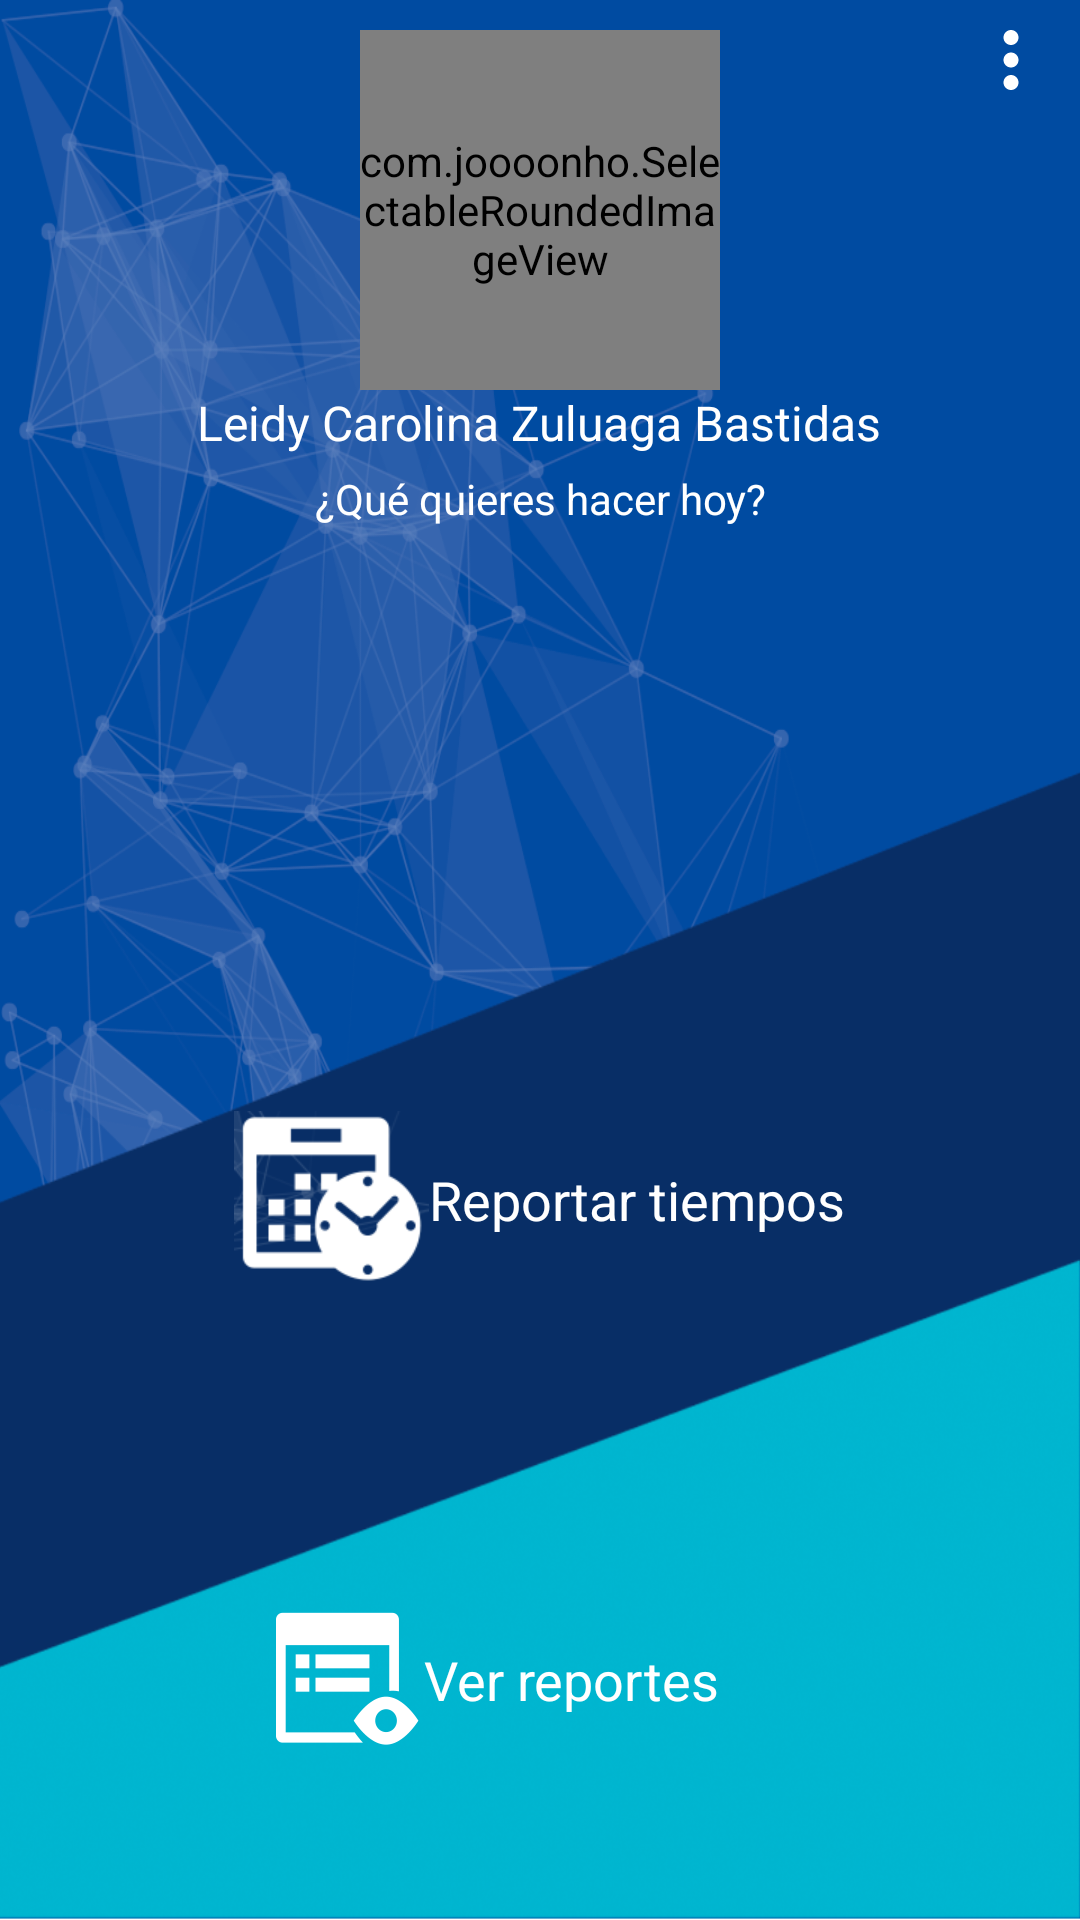

Android layout source for this screen:
<!-- AndroidManifest.xml: activity theme AppTheme.NotificationBar -->
<!-- res/layout/activity_menu.xml -->
<?xml version="1.0" encoding="utf-8"?>
<LinearLayout xmlns:android="http://schemas.android.com/apk/res/android"
              xmlns:app="http://schemas.android.com/apk/res-auto"
              xmlns:tools="http://schemas.android.com/tools"
              android:layout_width="match_parent"
              android:layout_height="match_parent"
              android:background="@mipmap/back_perfil"
              android:gravity="center"
              android:orientation="vertical"
              tools:context=".Ui.Controller.MenuActivity">


    <FrameLayout
        android:layout_width="match_parent"
        android:layout_height="0dp"
        android:layout_weight="5"
        android:orientation="vertical">

        <ImageView
            android:id="@+id/settingsMenu"
            android:layout_width="wrap_content"
            android:layout_height="wrap_content"
            android:layout_gravity="end"
            android:layout_marginRight="8dp"
            android:layout_marginTop="5dp"
            android:clickable="true"
            android:src="@drawable/ic_more_vert_black_24dp"/>

        <LinearLayout
            android:layout_width="match_parent"
            android:layout_height="match_parent"
            android:gravity="center|top"
            android:orientation="vertical">

            <com.joooonho.SelectableRoundedImageView
                android:id="@+id/menu_photo"
                android:layout_width="120dp"
                android:layout_height="120dp"
                android:layout_marginTop="10dp"
                android:scaleType="centerCrop"
                app:sriv_oval="true"/>

            <TextView
                android:id="@+id/Menu_Name_User"
                android:layout_width="wrap_content"
                android:layout_height="wrap_content"
                android:gravity="center"
                android:text="Leidy Carolina Zuluaga Bastidas"
                android:textAppearance="?android:attr/textAppearanceMedium"
                android:textColor="@color/white"
                android:textSize="16sp"/>

            <TextView
                android:layout_width="wrap_content"
                android:layout_height="wrap_content"
                android:layout_margin="5dp"
                android:gravity="bottom|center"
                android:text="@string/que_quieres_hacer_hoy"
                android:textAppearance="?android:attr/textAppearanceSmall"
                android:textColor="@color/white"/>
        </LinearLayout>


    </FrameLayout>

    <LinearLayout
        android:id="@+id/menu_timereport"
        android:layout_width="match_parent"
        android:layout_height="0dp"
        android:layout_weight="2.5"
        android:gravity="center">

        <LinearLayout
            android:id="@+id/Menu_RegisterTime"
            android:layout_width="wrap_content"
            android:layout_height="wrap_content"
            android:gravity="center">

            <ImageView
                android:id="@+id/menu_ivReportarTiempos"
                android:layout_width="wrap_content"
                android:layout_height="wrap_content"
                android:src="@mipmap/reportar_tiempos"/>

            <TextView
                android:id="@+id/first_item_menu"
                android:layout_width="wrap_content"
                android:layout_height="wrap_content"
                android:gravity="center"
                android:text="@string/reportar_tiempos"
                android:textAppearance="?android:attr/textAppearanceMedium"
                android:textColor="@color/white"/>


        </LinearLayout>


    </LinearLayout>

    <LinearLayout
        android:layout_width="match_parent"
        android:layout_height="0dp"
        android:layout_weight="2.5"
        android:gravity="center">

        <LinearLayout
            android:id="@+id/Menu_viewtimereport"
            android:layout_width="wrap_content"
            android:layout_height="wrap_content"
            android:layout_marginRight="30sp"
            android:gravity="center">

            <ImageView
                android:id="@+id/menu_ivVerReportes"
                android:layout_width="wrap_content"
                android:layout_height="wrap_content"
                android:src="@mipmap/ver_reporte"/>


            <TextView
                android:id="@+id/second_item_menu"
                android:layout_width="wrap_content"
                android:layout_height="wrap_content"
                android:gravity="center"
                android:text="@string/ver_reportes"
                android:textAppearance="?android:attr/textAppearanceMedium"
                android:textColor="@color/white"/>

        </LinearLayout>


    </LinearLayout>


</LinearLayout>
<!-- resources referenced by this layout -->
<resources>
  <color name="white">#FFFFFF</color>
  <!-- drawable ic_more_vert_black_24dp (drawable) -->
  <vector android:height="30dp" android:viewportHeight="24.0"
      android:viewportWidth="24.0" android:width="30dp" xmlns:android="http://schemas.android.com/apk/res/android">
      <path android:fillColor="#FFFFFF" android:pathData="M12,8c1.1,0 2,-0.9 2,-2s-0.9,-2 -2,-2 -2,0.9 -2,2 0.9,2 2,2zM12,10c-1.1,0 -2,0.9 -2,2s0.9,2 2,2 2,-0.9 2,-2 -0.9,-2 -2,-2zM12,16c-1.1,0 -2,0.9 -2,2s0.9,2 2,2 2,-0.9 2,-2 -0.9,-2 -2,-2z"/>
  </vector>
  <!-- mipmap back_perfil: png bitmap (mipmap-hdpi, 96889 bytes) -->
  <!-- mipmap reportar_tiempos: png bitmap (mipmap-hdpi, 2591 bytes) -->
  <!-- mipmap ver_reporte: png bitmap (mipmap-hdpi, 1814 bytes) -->
  <string name="que_quieres_hacer_hoy">¿Qué quieres hacer hoy?</string>
  <string name="reportar_tiempos">Reportar tiempos</string>
  <string name="ver_reportes">Ver reportes</string>
  <style name="AppTheme.NotificationBar" parent="Theme.AppCompat.Light">
          <item name="windowNoTitle">true</item>
          <item name="colorPrimary">@color/colorPrimary</item>
          <item name="colorPrimaryDark">@color/colorPrimaryDark</item>
          <item name="colorAccent">@color/colorAccent</item>
      </style>
  <color name="colorPrimary">#3F51B5</color>
  <color name="colorPrimaryDark">#023F86</color>
  <color name="colorAccent">#023F86</color>
</resources>
